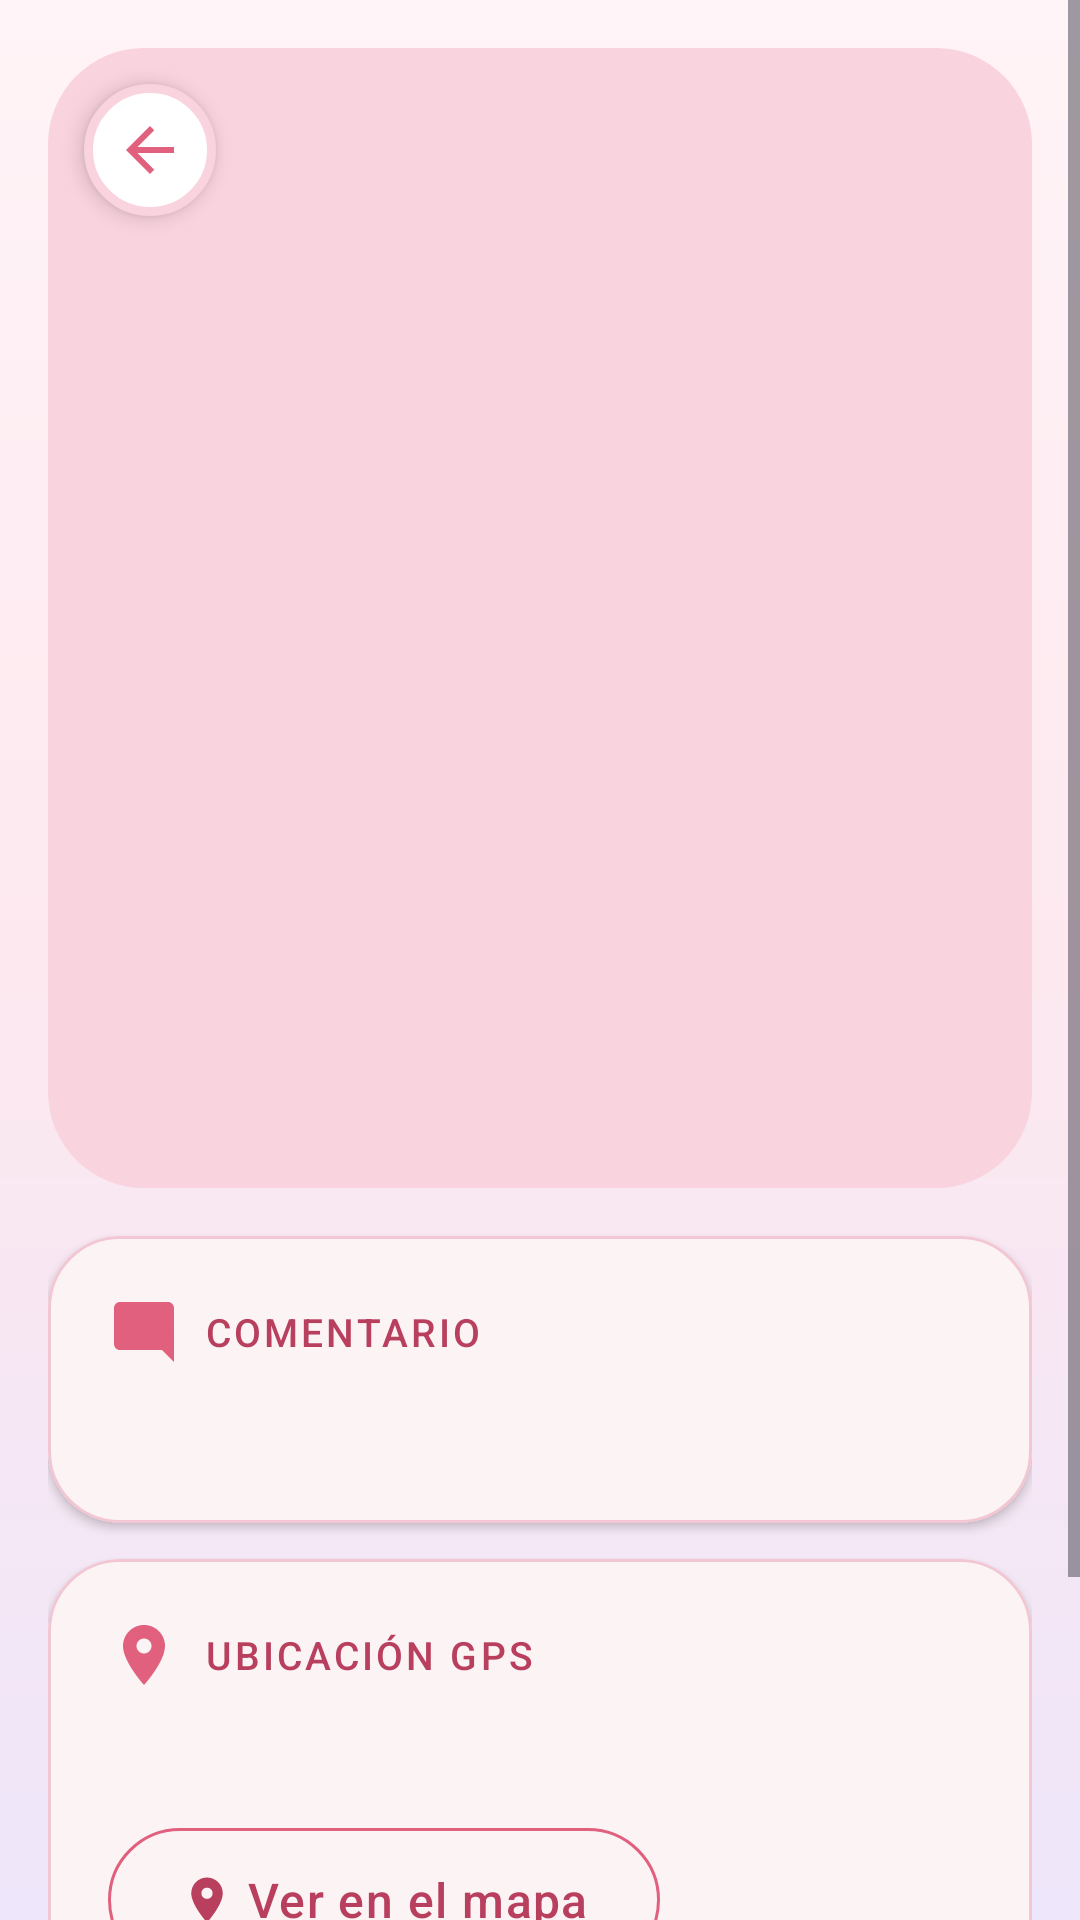

Layout XML and referenced resources for this Android screen:
<!-- AndroidManifest.xml: application theme Theme.Petalo -->
<!-- res/layout/activity_detalle_foto.xml -->
<?xml version="1.0" encoding="utf-8"?>
<ScrollView xmlns:android="http://schemas.android.com/apk/res/android"
    xmlns:app="http://schemas.android.com/apk/res-auto"
    android:layout_width="match_parent"
    android:layout_height="match_parent"
    android:background="@drawable/bg_degradado"
    android:fillViewport="true">

    <LinearLayout
        android:layout_width="match_parent"
        android:layout_height="wrap_content"
        android:orientation="vertical"
        android:padding="16dp">

        <FrameLayout
            android:layout_width="match_parent"
            android:layout_height="wrap_content">

            <com.google.android.material.imageview.ShapeableImageView
                android:id="@+id/ivFoto"
                android:layout_width="match_parent"
                android:layout_height="380dp"
                android:background="@color/rosa_claro"
                android:contentDescription="@null"
                android:scaleType="centerCrop"
                app:shapeAppearanceOverlay="@style/Petalo.FotoGrande" />

            <ImageButton
                android:id="@+id/btnAtras"
                android:layout_width="44dp"
                android:layout_height="44dp"
                android:layout_margin="12dp"
                android:background="@drawable/bg_circulo_blanco"
                android:contentDescription="@null"
                android:elevation="4dp"
                android:src="@drawable/ic_atras" />
        </FrameLayout>

        
        <com.google.android.material.card.MaterialCardView
            android:layout_width="match_parent"
            android:layout_height="wrap_content"
            android:layout_marginTop="16dp"
            app:cardBackgroundColor="@color/blanco"
            app:cardCornerRadius="24dp"
            app:cardElevation="2dp"
            app:strokeColor="@color/borde"
            app:strokeWidth="1dp">

            <LinearLayout
                android:layout_width="match_parent"
                android:layout_height="wrap_content"
                android:orientation="vertical"
                android:padding="20dp">

                <TextView
                    style="@style/Petalo.Etiqueta"
                    android:layout_width="wrap_content"
                    android:layout_height="wrap_content"
                    android:drawablePadding="8dp"
                    android:gravity="center_vertical"
                    android:text="@string/comentario"
                    app:drawableStartCompat="@drawable/ic_comentario" />

                <TextView
                    android:id="@+id/tvComentario"
                    android:layout_width="match_parent"
                    android:layout_height="wrap_content"
                    android:layout_marginTop="8dp"
                    android:fontFamily="serif"
                    android:lineSpacingExtra="4dp"
                    android:textColor="@color/ciruela"
                    android:textSize="18sp"
                    android:textStyle="italic" />
            </LinearLayout>
        </com.google.android.material.card.MaterialCardView>

        
        <com.google.android.material.card.MaterialCardView
            android:layout_width="match_parent"
            android:layout_height="wrap_content"
            android:layout_marginTop="12dp"
            app:cardBackgroundColor="@color/blanco"
            app:cardCornerRadius="24dp"
            app:cardElevation="2dp"
            app:strokeColor="@color/borde"
            app:strokeWidth="1dp">

            <LinearLayout
                android:layout_width="match_parent"
                android:layout_height="wrap_content"
                android:orientation="vertical"
                android:padding="20dp">

                <TextView
                    style="@style/Petalo.Etiqueta"
                    android:layout_width="wrap_content"
                    android:layout_height="wrap_content"
                    android:drawablePadding="8dp"
                    android:gravity="center_vertical"
                    android:text="@string/ubicacion_gps"
                    app:drawableStartCompat="@drawable/ic_ubicacion" />

                <TextView
                    android:id="@+id/tvUbicacion"
                    android:layout_width="match_parent"
                    android:layout_height="wrap_content"
                    android:layout_marginTop="8dp"
                    android:fontFamily="monospace"
                    android:lineSpacingExtra="4dp"
                    android:textColor="@color/ciruela"
                    android:textSize="16sp" />

                <com.google.android.material.button.MaterialButton
                    android:id="@+id/btnMapa"
                    style="@style/Petalo.BotonContorno"
                    android:layout_width="wrap_content"
                    android:layout_height="wrap_content"
                    android:layout_marginTop="12dp"
                    android:text="@string/ver_en_mapa"
                    app:icon="@drawable/ic_ubicacion"
                    app:iconTint="@color/rosa_oscuro" />
            </LinearLayout>
        </com.google.android.material.card.MaterialCardView>

        
        <com.google.android.material.card.MaterialCardView
            android:layout_width="match_parent"
            android:layout_height="wrap_content"
            android:layout_marginTop="12dp"
            android:layout_marginBottom="16dp"
            app:cardBackgroundColor="@color/lavanda_claro"
            app:cardCornerRadius="24dp"
            app:cardElevation="0dp">

            <LinearLayout
                android:layout_width="match_parent"
                android:layout_height="wrap_content"
                android:gravity="center_vertical"
                android:orientation="horizontal"
                android:padding="16dp">

                <ImageView
                    android:layout_width="22dp"
                    android:layout_height="22dp"
                    android:contentDescription="@string/fecha"
                    android:src="@drawable/ic_calendario" />

                <TextView
                    android:id="@+id/tvFecha"
                    android:layout_width="wrap_content"
                    android:layout_height="wrap_content"
                    android:layout_marginStart="10dp"
                    android:textColor="@color/ciruela"
                    android:textSize="15sp" />
            </LinearLayout>
        </com.google.android.material.card.MaterialCardView>
    </LinearLayout>
</ScrollView>
<!-- resources referenced by this layout -->
<resources>
  <color name="blanco">#FFFFFF</color>
  <color name="borde">#F2C6D3</color>
  <color name="ciruela">#5B2C4A</color>
  <color name="lavanda_claro">#EEE6FA</color>
  <color name="rosa_claro">#F9D3DE</color>
  <color name="rosa_oscuro">#B8405E</color>
  <!-- drawable bg_circulo_blanco (drawable) -->
  <shape xmlns:android="http://schemas.android.com/apk/res/android" android:shape="oval">
      <solid android:color="#FFFFFF" />
      <stroke android:width="3dp" android:color="#F9D3DE" />
  </shape>
  <!-- drawable bg_degradado (drawable) -->
  <shape xmlns:android="http://schemas.android.com/apk/res/android">
      <gradient android:angle="270" android:startColor="#FFF4F7" android:centerColor="#FDE8EF" android:endColor="#EEE6FA" />
  </shape>
  <!-- drawable ic_atras (drawable) -->
  <vector xmlns:android="http://schemas.android.com/apk/res/android"
      android:width="24dp" android:height="24dp"
      android:viewportWidth="24" android:viewportHeight="24">
      <path android:fillColor="@color/rosa_principal" android:pathData="M20,11H7.83l5.59,-5.59L12,4l-8,8 8,8 1.41,-1.41L7.83,13H20v-2z" />
  </vector>
  <!-- drawable ic_calendario (drawable) -->
  <vector xmlns:android="http://schemas.android.com/apk/res/android"
      android:width="24dp" android:height="24dp"
      android:viewportWidth="24" android:viewportHeight="24">
      <path android:fillColor="@color/rosa_principal" android:pathData="M19,4h-1V2h-2v2H8V2H6v2H5c-1.11,0 -1.99,0.9 -1.99,2L3,20c0,1.1 0.89,2 2,2h14c1.1,0 2,-0.9 2,-2V6c0,-1.1 -0.9,-2 -2,-2zM19,20H5V9h14v11z" />
  </vector>
  <!-- drawable ic_comentario (drawable) -->
  <vector xmlns:android="http://schemas.android.com/apk/res/android"
      android:width="24dp" android:height="24dp"
      android:viewportWidth="24" android:viewportHeight="24">
      <path android:fillColor="@color/rosa_principal" android:pathData="M21.99,4c0,-1.1 -0.89,-2 -1.99,-2H4c-1.1,0 -2,0.9 -2,2v12c0,1.1 0.9,2 2,2h14l4,4 -0.01,-18z" />
  </vector>
  <!-- drawable ic_ubicacion (drawable) -->
  <vector xmlns:android="http://schemas.android.com/apk/res/android"
      android:width="24dp" android:height="24dp"
      android:viewportWidth="24" android:viewportHeight="24">
      <path android:fillColor="@color/rosa_principal" android:pathData="M12,2C8.13,2 5,5.13 5,9c0,5.25 7,13 7,13s7,-7.75 7,-13c0,-3.87 -3.13,-7 -7,-7zM12,11.5c-1.38,0 -2.5,-1.12 -2.5,-2.5s1.12,-2.5 2.5,-2.5 2.5,1.12 2.5,2.5 -1.12,2.5 -2.5,2.5z" />
  </vector>
  <string name="comentario">COMENTARIO</string>
  <string name="fecha">FECHA</string>
  <string name="ubicacion_gps">UBICACIÓN GPS</string>
  <string name="ver_en_mapa">Ver en el mapa</string>
  <style name="Petalo.BotonContorno" parent="Widget.Material3.Button.OutlinedButton">
          <item name="cornerRadius">26dp</item>
          <item name="android:minHeight">56dp</item>
          <item name="android:textSize">16sp</item>
          <item name="android:textAllCaps">false</item>
          <item name="strokeColor">@color/rosa_principal</item>
          <item name="android:textColor">@color/rosa_oscuro</item>
      </style>
  <style name="Petalo.Etiqueta" parent="">
          <item name="android:fontFamily">sans-serif-medium</item>
          <item name="android:textColor">@color/rosa_oscuro</item>
          <item name="android:textSize">13sp</item>
          <item name="android:letterSpacing">0.08</item>
      </style>
  <style name="Petalo.FotoGrande" parent="">
          <item name="cornerFamily">rounded</item>
          <item name="cornerSize">32dp</item>
      </style>
  <color name="rosa_principal">#E0607E</color>
  <color name="lavanda">#C8B4E6</color>
  <color name="rosa_niebla">#FFF4F7</color>
  <style name="Petalo.Boton" parent="Widget.Material3.Button">
          <item name="cornerRadius">26dp</item>
          <item name="android:minHeight">56dp</item>
          <item name="android:textSize">16sp</item>
          <item name="android:letterSpacing">0.03</item>
          <item name="android:textAllCaps">false</item>
      </style>
</resources>
